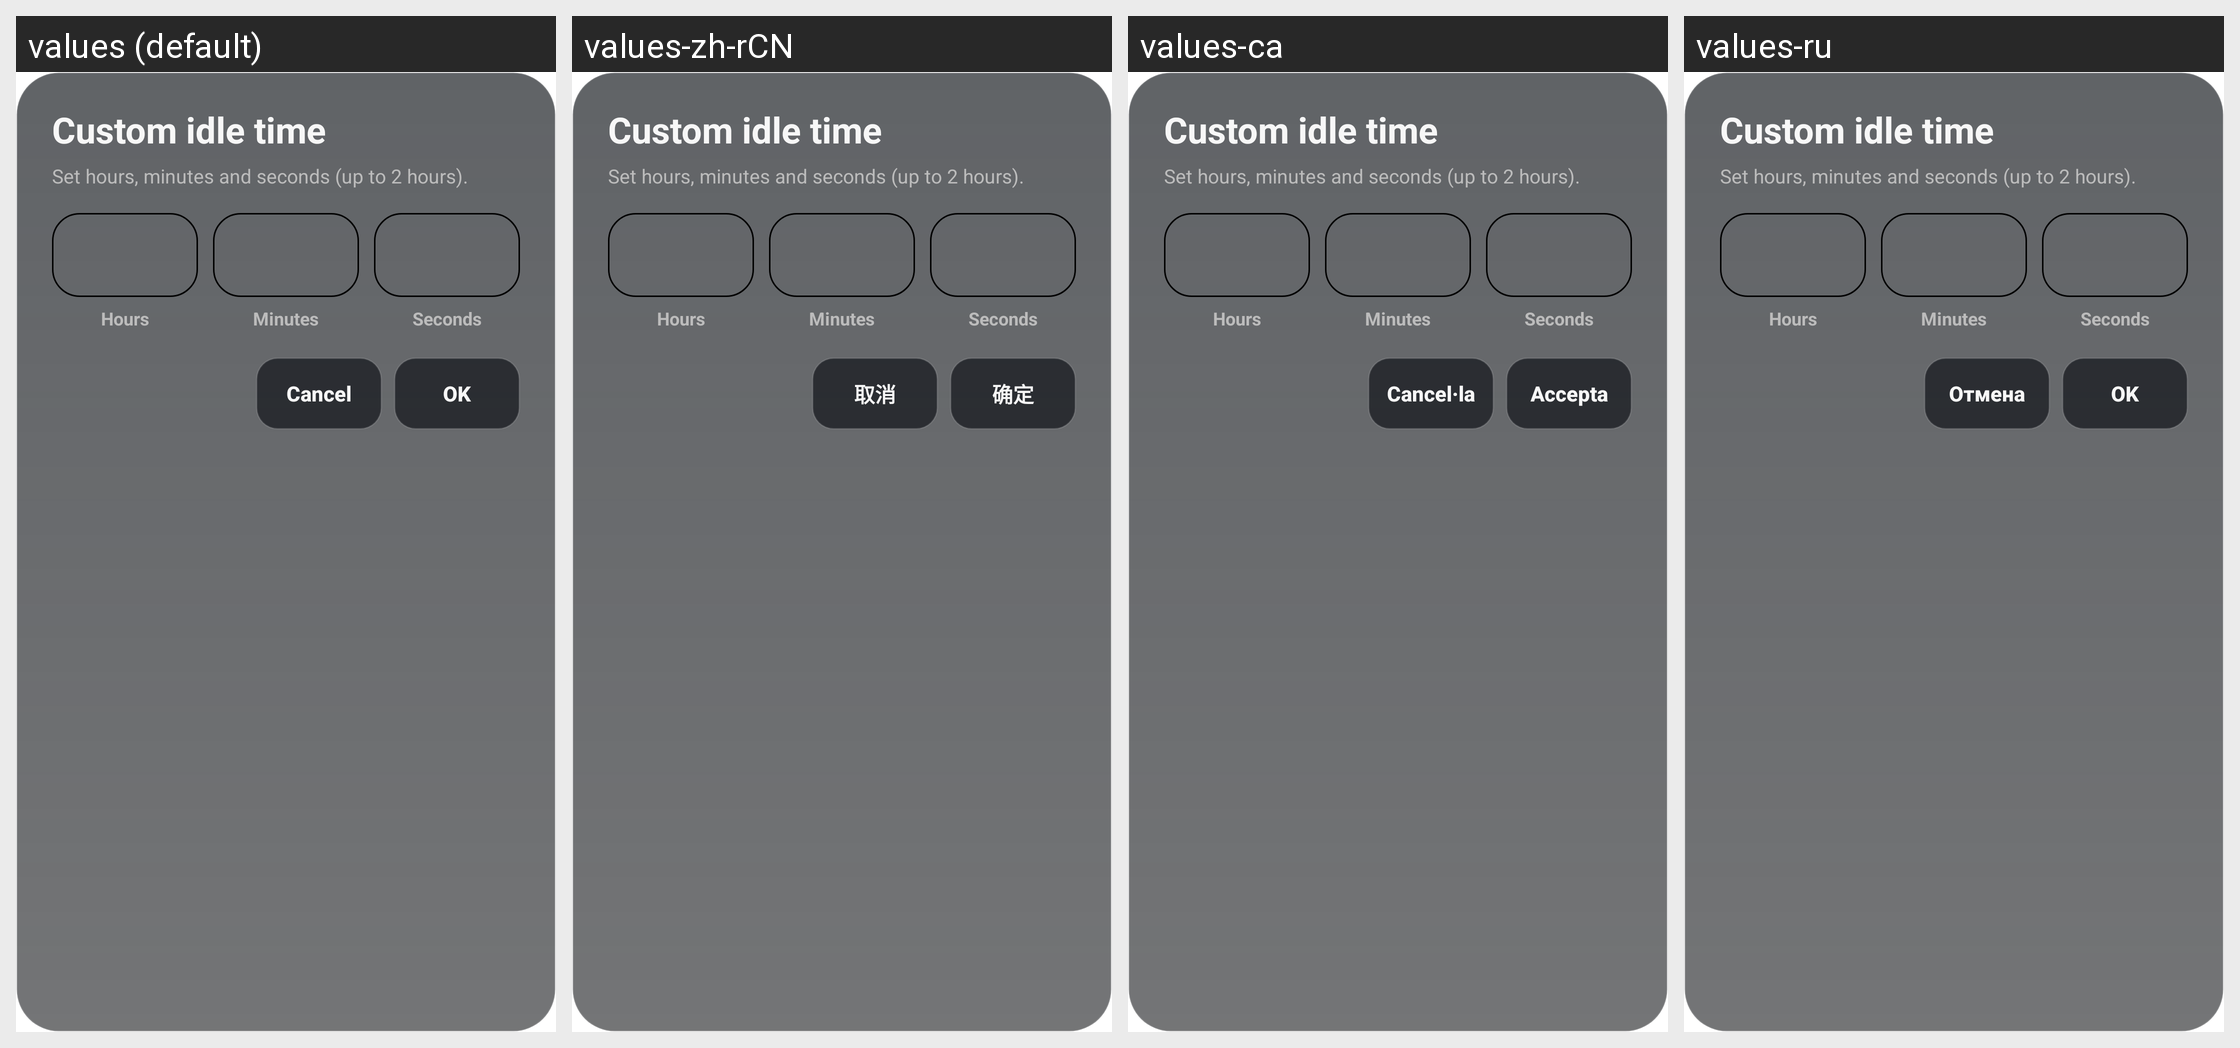

Here is an Android app screen in its default locale and in the app's own translations. Write out the translated-string differences for the strings that appear on this screen.
Android screen res/layout/dialog_screensaver_time_input.xml rendered under 4 locales, left to right: values (default), values-zh-rCN, values-ca, values-ru. Device: Nexus 5 (rendered at 1080×1920; each locale shown at half size, 540×960, under a caption strip naming it); theme Theme.MaterialComponents.DayNight.NoActionBar.
Other locales in the repository, not shown: values-es, values-et, values-fa, values-it, values-ja, values-nb-rNO, values-pl, values-pt-rBR, values-tr, values-uk, values-zh-rTW.
Strings drawn on this screen, with the default value and each locale's value (text and hints the layout hard-codes, and strings that could not be matched under every locale, appear in the picture but are not listed):

pref_screensaver_custom_title
  values: Custom idle time
  values-zh-rCN: Custom idle time  [not translated; the default value is used]
  values-ca: Custom idle time  [not translated; the default value is used]
  values-ru: Custom idle time  [not translated; the default value is used]

pref_screensaver_custom_message
  values: Set hours, minutes and seconds (up to 2 hours).
  values-zh-rCN: Set hours, minutes and seconds (up to 2 hours).  [not translated; the default value is used]
  values-ca: Set hours, minutes and seconds (up to 2 hours).  [not translated; the default value is used]
  values-ru: Set hours, minutes and seconds (up to 2 hours).  [not translated; the default value is used]

screensaver_field_hours
  values: Hours
  values-zh-rCN: Hours  [not translated; the default value is used]
  values-ca: Hours  [not translated; the default value is used]
  values-ru: Hours  [not translated; the default value is used]

screensaver_field_minutes
  values: Minutes
  values-zh-rCN: Minutes  [not translated; the default value is used]
  values-ca: Minutes  [not translated; the default value is used]
  values-ru: Minutes  [not translated; the default value is used]

screensaver_field_seconds
  values: Seconds
  values-zh-rCN: Seconds  [not translated; the default value is used]
  values-ca: Seconds  [not translated; the default value is used]
  values-ru: Seconds  [not translated; the default value is used]

dialog_cancel
  values: Cancel
  values-zh-rCN: 取消
  values-ca: Cancel·la
  values-ru: Отмена

dialog_ok
  values: OK
  values-zh-rCN: 确定
  values-ca: Accepta
  values-ru: OK  [not translated; the default value is used]
